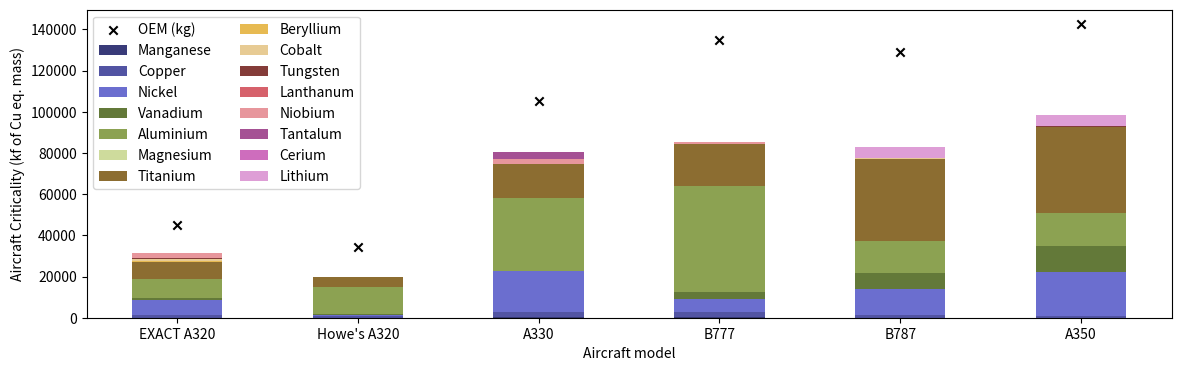

Write the Python code that produced this figure. (Note: this script raises an exception after producing the figure.)
import matplotlib.pyplot as plt
import matplotlib.patches as patches
import numpy as np
import pandas as pd

"""Data to build the a dataframe that can be used for the stacked bar chart generation"""
#######
AC_models = ["EXACT A320", "Howe's A320", "A330", "B777", "B787", "A350"]
Manganese = [38.85656888,48.97762179,161.1389014,116.880915,72.09966592,72.06039102]
Copper = [1384.171257,913.0609604,2513.371138,2825.039634,1082.565334,875.9629683]
Nickel = [6964.277016,283.9915901,19812.82372,5943.729474,12843.6373,21379.08083]
Vanadium = [1378.157375,744.3113666,326.0912801,3401.124482,7846.357414,12575.07746]
Aluminium = [8990.223254,13105.11323,35081.89764,51629.43816,15164.02264,15769.75185]
Magnesium = [6.225524166,6.57726504,17.44237295,31.3784674,4.350184269,4.561960682]
Titanium = [8161.769897,4551.568348,16647.24388,20535.98667,39830.49318,41776.33159]
Beryllium = [525.3973629,0,0,0,0,0]
Cobalt = [1160.997597,0,0,0,749.230719,0]
Tungsten = [291.3825299,0,128.5327318,0,0,759.3230804]
Lanthanum = [3.383340546,0,0,0,0,0]
Niobium = [2337.263847,0,2140.100454,717.6138237,0,0]
Tantalum = [172.9091354,0,3577.599564,0,0,0]
Cerium = [6.06085733,0,0,0,0,0]
Lithium = [0,0,0,0,5107.80557,5356.464632]
Op_empty_masses = [44928,34420,105448,134800,129000,142400]

Materials = np.array([Manganese, Copper, Nickel, Vanadium, Aluminium, Magnesium, Titanium,
                     Beryllium, Cobalt, Tungsten, Lanthanum, Niobium, Tantalum, Cerium, Lithium])
Column_names = ["Aircraft model", "Manganese", "Copper", "Nickel", "Vanadium", "Aluminium", "Magnesium", "Titanium",
                     "Beryllium", "Cobalt", "Tungsten", "Lanthanum", "Niobium", "Tantalum", "Cerium", "Lithium"]
########

### Looping through the lists to assign the correct values to each aircraft model ###
Data_columns = []
for i, Aircraft in enumerate(AC_models):
    Values_per_AC = [Aircraft]
    for M in Materials:
        Values_per_AC.append(M[i])
    Data_columns.append(Values_per_AC)

### Assembling the dataframe that can be plotted ###
Bar_chart_data = pd.DataFrame(Data_columns, columns = Column_names)

### Plotting functions ###
Bar_chart_data.plot(x= "Aircraft model", kind = "bar", stacked = True, figsize = (14,4), colormap = "tab20b")
plt.ylabel("Aircraft Criticality (kf of Cu eq. mass)")
plt.xticks(rotation = 0)
plt.scatter(Bar_chart_data["Aircraft model"],Op_empty_masses, marker = "x", color = "black", label = "OEM (kg)")
plt.legend(loc = "upper left", ncols = 2)

### Saving the figure as an svg file for optimal use in the report
plt.savefig("G:/Studenten/PLM/HubertHakk/Python Projects/Stacked_chart.svg")
plt.show()

### Making the standard bar chart for crit. material masses
Absolute_crit_mat_masses = [22075.08451,25346.099,73548.04,100940.1324,47185.62,51031.3704]
plt.figure(figsize = (14,4))
plt.scatter(Bar_chart_data["Aircraft model"],Op_empty_masses, marker = "x", color = "black", label = "OEM")
plt.legend(loc = "best")
plt.bar(AC_models, Absolute_crit_mat_masses, label = Bar_chart_data["Aircraft model"])
plt.ylabel("Mass of critical materials (kg)")
plt.xlabel("Aircraft models")
plt.savefig("G:/Studenten/PLM/HubertHakk/Python Projects/Absolute_mass_chart.svg")
plt.show()